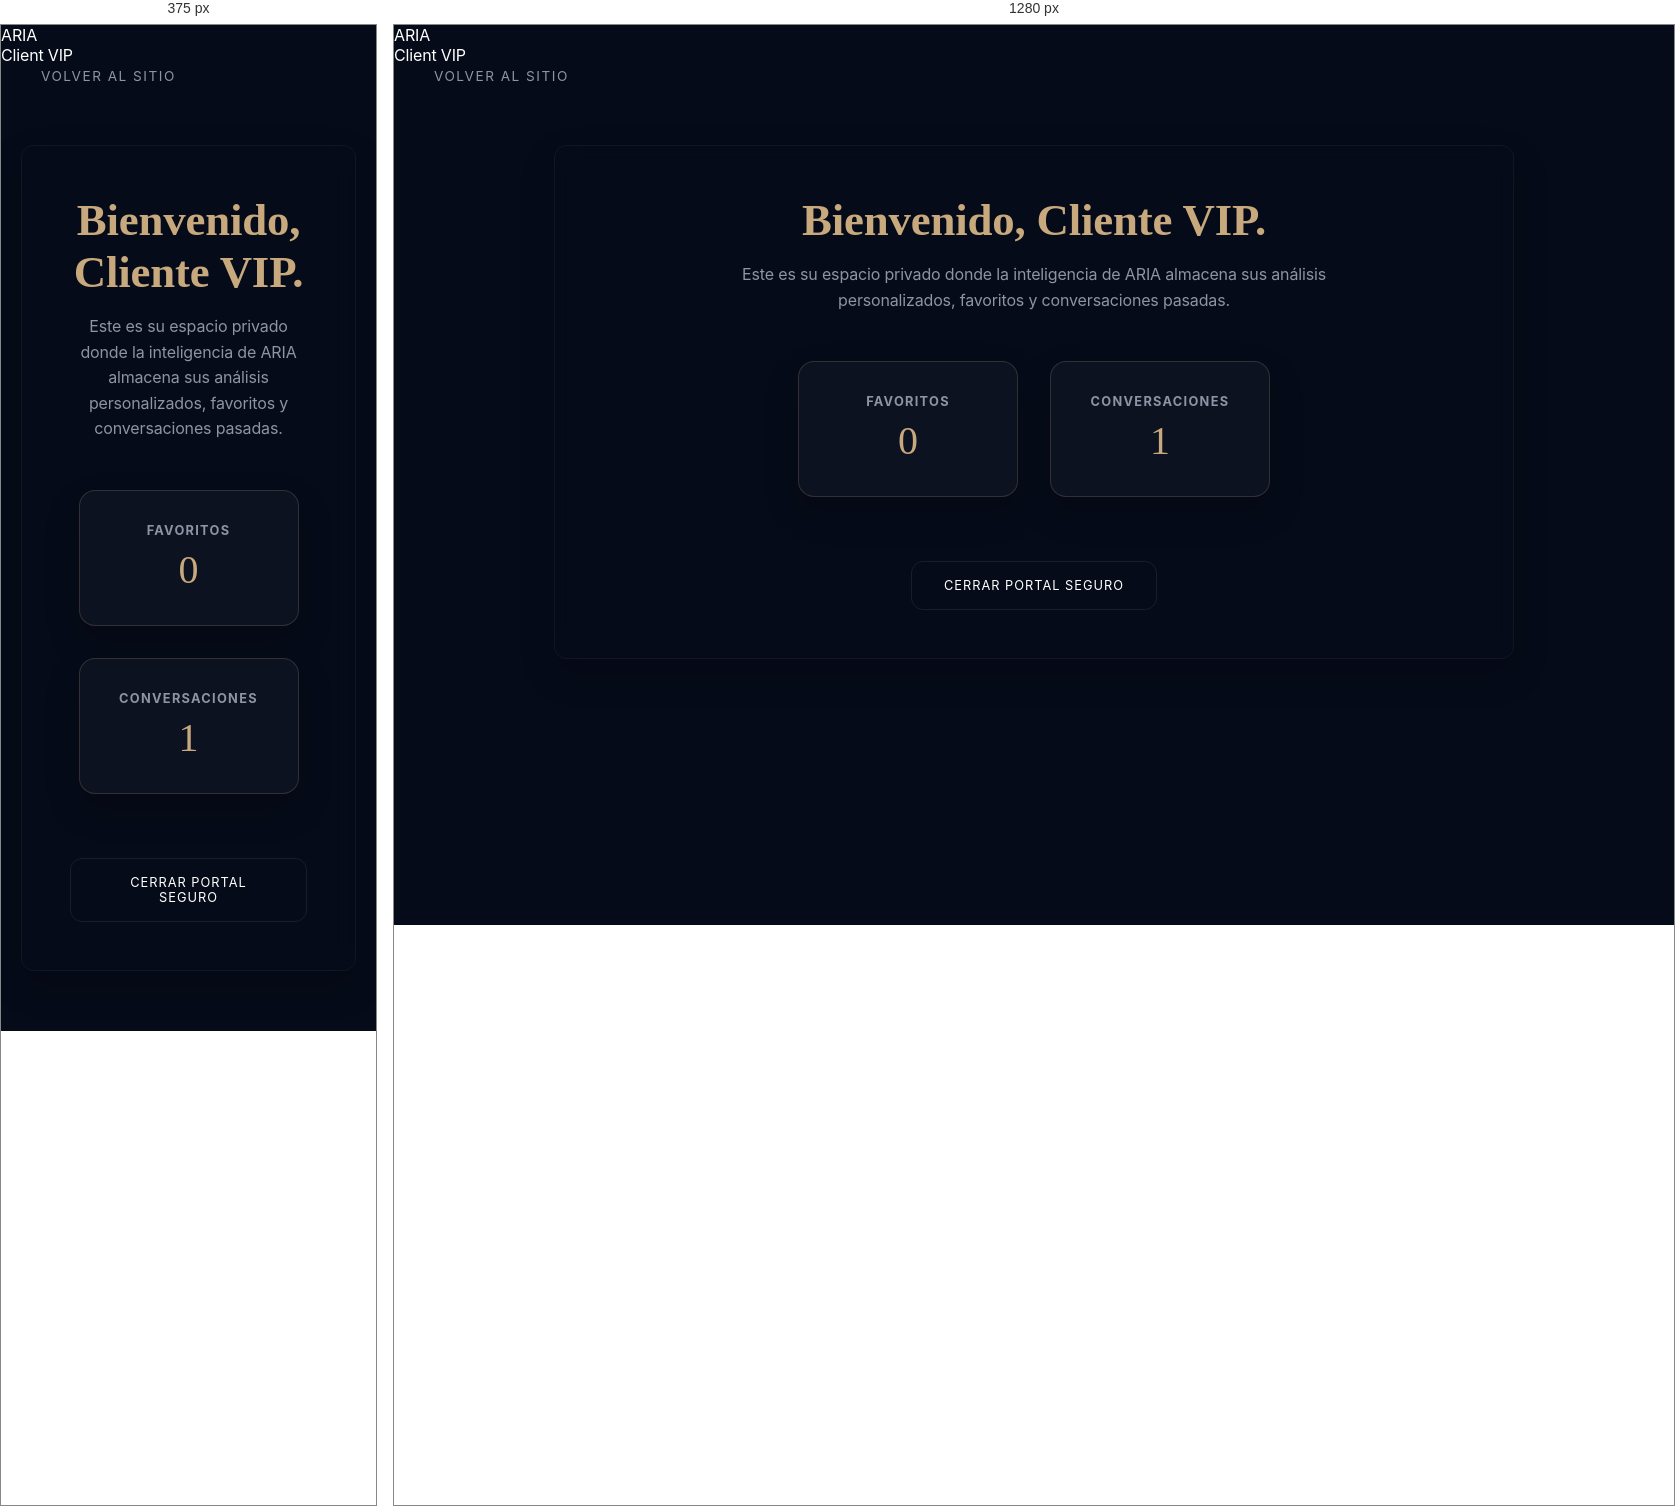
Rendered at 375 px and 1280 px, left to right.

<!-- file: client.html -->
<!DOCTYPE html>
<html lang="es">
<head>
    <meta charset="UTF-8">
    <meta name="viewport" content="width=device-width, initial-scale=1.0">
    <title>ARIA Cliente VIP</title>
    <link rel="icon" type="image/png" href="favicon.png">
    <link rel="stylesheet" href="style.css">
    <style>
        .portal-layout { max-width: 1000px; margin: 40px auto; padding: 20px; }
        .auth-container { max-width: 400px; margin: 100px auto; }
        .form-group { margin-bottom: 1.5rem; }
        .form-group input { width: 100%; padding: 1rem; background: rgba(255,255,255,0.05); border: 1px solid rgba(255,255,255,0.1); border-radius: 4px; color: white; font-size: 1rem; }
        .welcome-card { background: var(--card-bg); padding: 3rem; border-radius: 12px; text-align: center; border: 1px solid rgba(255,255,255,0.05); }
    </style>
</head>
<body>
    <div class="glass-bg"></div>
    <nav>
        <div class="logo">ARIA <span>Client VIP</span></div>
        <div class="nav-links">
            <a href="/">Volver al Sitio</a>
        </div>
    </nav>
    
    <div id="dashboard-view" class="portal-layout" style="display:block;">
        <div class="glass-card welcome-card">
            <h1 style="font-family: var(--font-heading); font-size: 2.8rem; color: var(--gold); margin-bottom: 1rem;">Bienvenido, Cliente VIP.</h1>
            <p style="max-width: 600px; margin: 0 auto 3rem; color: var(--text-muted); line-height: 1.6;">Este es su espacio privado donde la inteligencia de ARIA almacena sus análisis personalizados, favoritos y conversaciones pasadas.</p>
            
            <div style="display: flex; justify-content: center; gap: 2rem; margin-top: 2rem; flex-wrap: wrap;">
                <div class="glass-card" style="padding: 2rem; width: 220px; border-color: rgba(200, 169, 126, 0.2);">
                    <h3 style="font-size: 0.8rem; text-transform: uppercase; letter-spacing: 0.1em; color: var(--text-muted);">Favoritos</h3>
                    <div style="font-size: 2.5rem; color: var(--gold); margin-top: 0.5rem; font-family: var(--font-heading);">0</div>
                </div>
                <div class="glass-card" style="padding: 2rem; width: 220px; border-color: rgba(200, 169, 126, 0.2);">
                    <h3 style="font-size: 0.8rem; text-transform: uppercase; letter-spacing: 0.1em; color: var(--text-muted);">Conversaciones</h3>
                    <div style="font-size: 2.5rem; color: var(--gold); margin-top: 0.5rem; font-family: var(--font-heading);">1</div>
                </div>
            </div>
            
            <div style="margin-top: 4rem;">
                <button class="btn-outline" onclick="logout()">Cerrar Portal Seguro</button>
            </div>
        </div>
    </div>

    <script>
        function checkAuth() {
            const token = localStorage.getItem('aria_token');
            const role = localStorage.getItem('aria_role');
            if(token && role === 'CLIENT') {
                // Access granted
            } else {
                window.location.href = '/login.html';
            }
        }

        function logout() {
            localStorage.removeItem('aria_token');
            localStorage.removeItem('aria_role');
            window.location.href = '/login.html';
        }

        checkAuth();
    </script>
</body>
</html>


/* @media block from style.css */
@media (max-width: 768px) {
    .hero-luxury h1 { font-size: 3rem; }
    .modal-grid { grid-template-columns: 1fr; gap: 2rem; }
    .modal-img { height: 300px; }
    .chat-widget { width: 100%; height: 100%; bottom: 0; right: 0; border: none; }
}